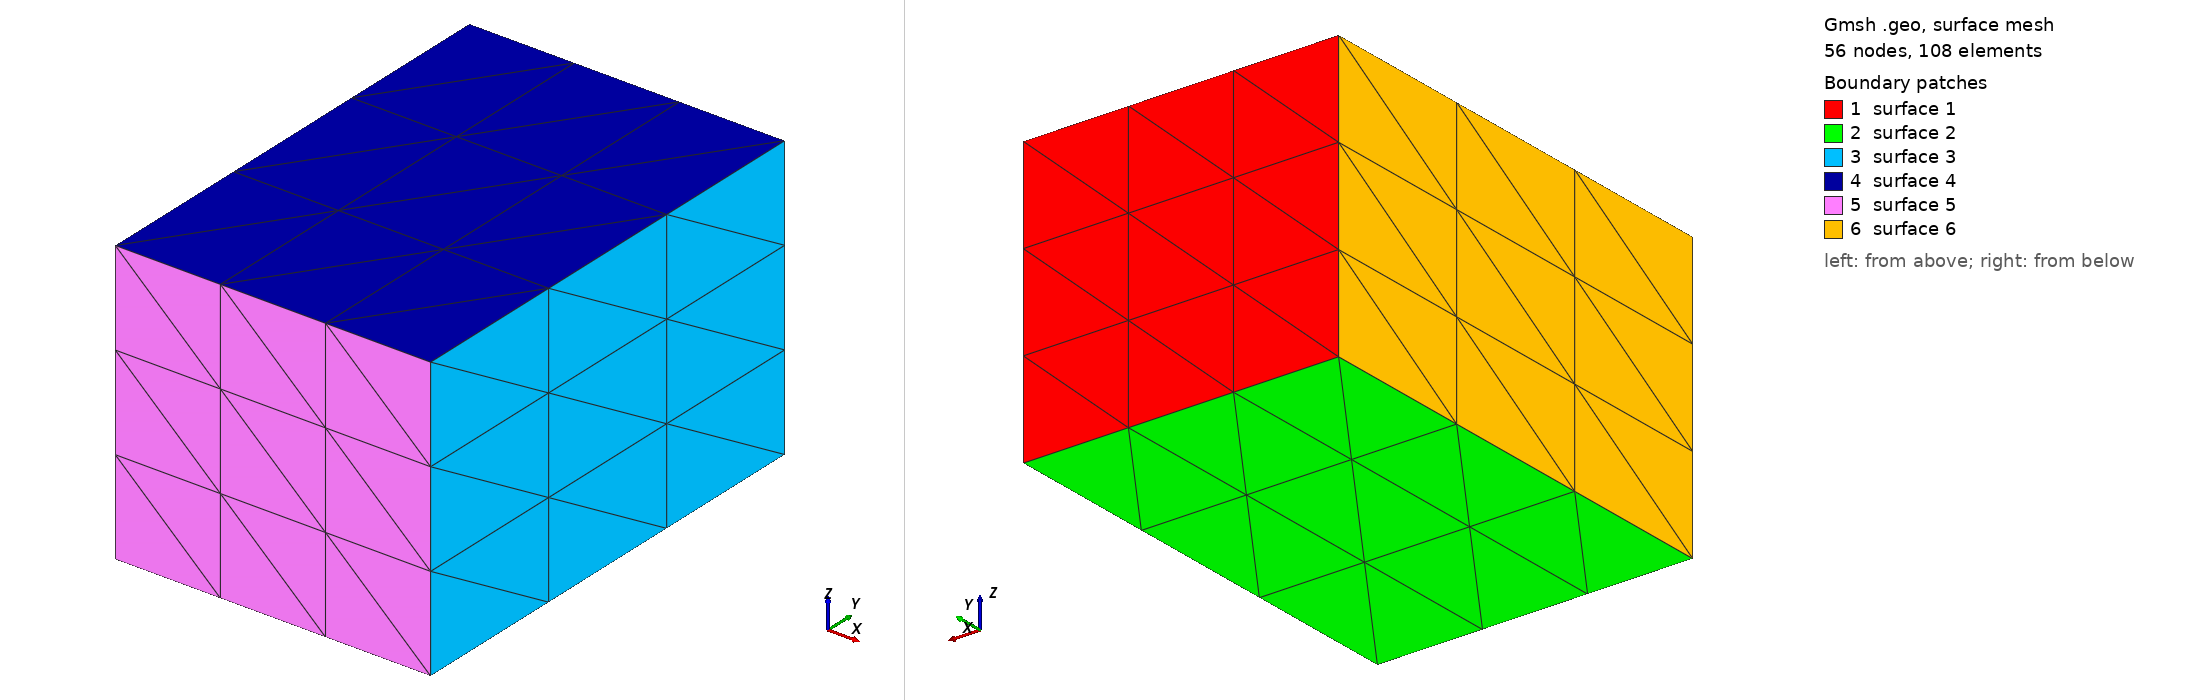

Gmsh geometry script, surface-meshed: 56 nodes, 108 surface elements. Boundary patches (legend numbers): 1 surface 1, 2 surface 2, 3 surface 3, 4 surface 4, 5 surface 5, 6 surface 6. Left view from above one corner, right view from below the opposite corner. The script declares no physical surfaces, so the legend lists its geometric surfaces. The drawing asked Gmsh for element sizes between 1% and 20% of the model's largest extent; the script's own settings can give other sizes.

=== box3D.geo (drawn) ===
// Gmsh project created on Wed Apr 29 11:24:58 2026
SetFactory("OpenCASCADE");

L = 50;
W = 73;
H = 45;

nL = 3;
nW = 3;
nH = 3;

Point(1) = {0,  0,  0, 1};
Point(2) = {L,  0,  0, 1};
Point(3) = {L,  W,  0, 1};
Point(4) = {0,  W,  0, 1};
Point(5) = {0,  0,  H, 1};
Point(6) = {L,  0,  H, 1};
Point(7) = {L,  W,  H, 1};
Point(8) = {0,  W,  H, 1};//+
Line(1) = {1, 4};
//+
Line(2) = {4, 3};
//+
Line(3) = {3, 2};
//+
Line(4) = {2, 1};
//+
Line(5) = {5, 8};
//+
Line(6) = {8, 7};
//+
Line(7) = {7, 6};
//+
Line(8) = {1, 5};
//+
Line(9) = {4, 8};
//+
Line(10) = {2, 6};
//+
Line(11) = {3, 7};
//+
Line(12) = {6, 5};
//+
Curve Loop(1) = {6, -11, -2, 9};
//+
Plane Surface(1) = {1};
//+
Curve Loop(2) = {1, 2, 3, 4};
//+
Plane Surface(2) = {2};
//+
Curve Loop(3) = {7, -10, -3, 11};
//+
Plane Surface(3) = {3};
//+
Curve Loop(4) = {12, 5, 6, 7};
//+
Plane Surface(4) = {4};
//+
Curve Loop(5) = {8, -12, -10, 4};
//+
Plane Surface(5) = {5};
//+
Curve Loop(6) = {5, -9, -1, 8};
//+
Plane Surface(6) = {6};
//+
Surface Loop(1) = {3, 4, 5, 6, 1, 2};
//+
Volume(1) = {1};
//+
Transfinite Curve {1, 5, 7, 3} = nL+1 Using Progression 1;
//+
Transfinite Curve {8, 9, 11, 10} = nH+1 Using Progression 1;
//+
Transfinite Curve {12, 6, 2, 4} = nW+1 Using Progression 1;
//+
Transfinite Surface {6};
//+
Transfinite Surface {3};
//+
Transfinite Surface {2};
//+
Transfinite Surface {4};
//+
Transfinite Surface {5};
//+
Transfinite Surface {1};
